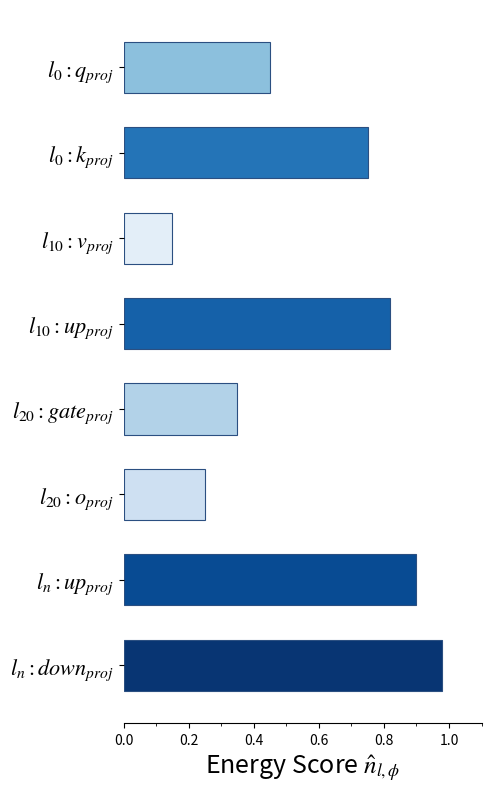

Write the Python code that produced this figure.
import matplotlib.pyplot as plt
import numpy as np
import matplotlib.cm as cm
import matplotlib.colors as mcolors
import matplotlib.ticker as ticker
import os

# ==========================================
# 1. 字体与全局设置
# ==========================================
plt.rcParams['mathtext.fontset'] = 'stix'
plt.rcParams['figure.dpi'] = 300

# ==========================================
# 2. 数据定义 (保持你原始的 qproj 设置)
# ==========================================
labels = [
    r'$l_0 : q_{proj}$', 
    r'$l_0 : k_{proj}$',   
    r'$l_{10} : v_{proj}$',
    r'$l_{10} : up_{proj}$',  
    r'$l_{20} : gate_{proj}$',
    r'$l_{20} : o_{proj}$',
    r'$l_n : up_{proj}$',  
    r'$l_n : down_{proj}$' 
]

# 模拟数值 (保持区分度)
values = [0.45, 0.75, 0.15, 0.82, 0.35, 0.25, 0.90, 0.98]

# 翻转数据，使 layer 0 在图表最上方
labels = labels[::-1]
values = values[::-1]

# ==========================================
# 3. 颜色映射逻辑
# ==========================================
cmap = cm.Blues
norm = mcolors.Normalize(vmin=0.05, vmax=1.0)
colors = [cmap(norm(v)) for v in values]

# ==========================================
# 4. 绘图逻辑
# ==========================================
fig, ax = plt.subplots(figsize=(5, 8))
y_pos = np.arange(len(labels))

# 绘制水平柱子
bars = ax.barh(y_pos, values, color=colors, edgecolor='#2b4f81', linewidth=0.8, height=0.6)

# ==========================================
# 5. 坐标轴与装饰
# ==========================================
ax.set_yticks(y_pos)
ax.set_yticklabels(labels, fontsize=16)

# 横轴标题修改为 Energy Score，并保留数学符号一致性
ax.set_xlabel(r'Energy Score $\hat{n}_{l,\phi}$', fontsize=18)
ax.set_xlim(0, 1.1)
ax.xaxis.set_major_locator(ticker.MultipleLocator(0.2))
ax.xaxis.set_minor_locator(ticker.MultipleLocator(0.1))

# 极简学术风格
ax.spines['top'].set_visible(False)
ax.spines['right'].set_visible(False)
ax.spines['left'].set_visible(False)
ax.grid(False)

plt.tight_layout()

# ==========================================
# 6. 保存
# ==========================================
plt.savefig('energy_score_bar.pdf', dpi=300, bbox_inches='tight')
plt.show()
